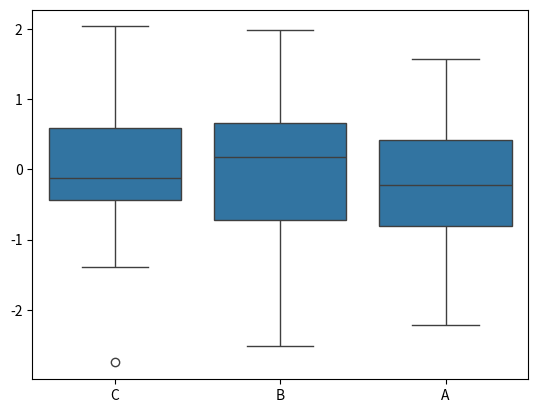

The matplotlib source for this figure:
import seaborn as sns
import numpy as np
import matplotlib.pyplot as plt 
category=np.random.choice(['A','B','C'],size=100)
value=np.random.randn(100)
sns.boxplot(x=category,y=value)
plt.show()

